Run: headless pygame with SDL's dummy video driver; simulated clock (each Clock.tick advances the game by its frame time, no real sleeping); random seed 0; keys injected as events and as key.get_pressed() state; no mouse input.
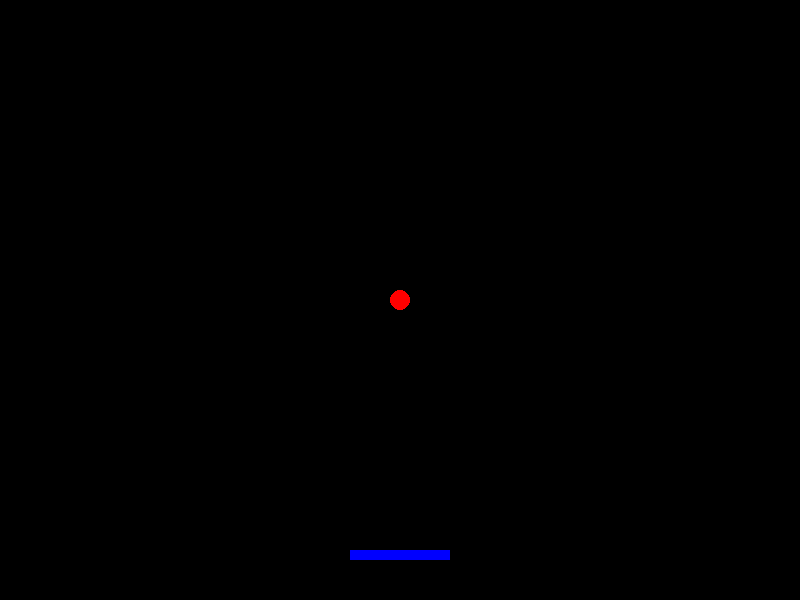
Frame 1 of 4 · flips 1–60 · no input
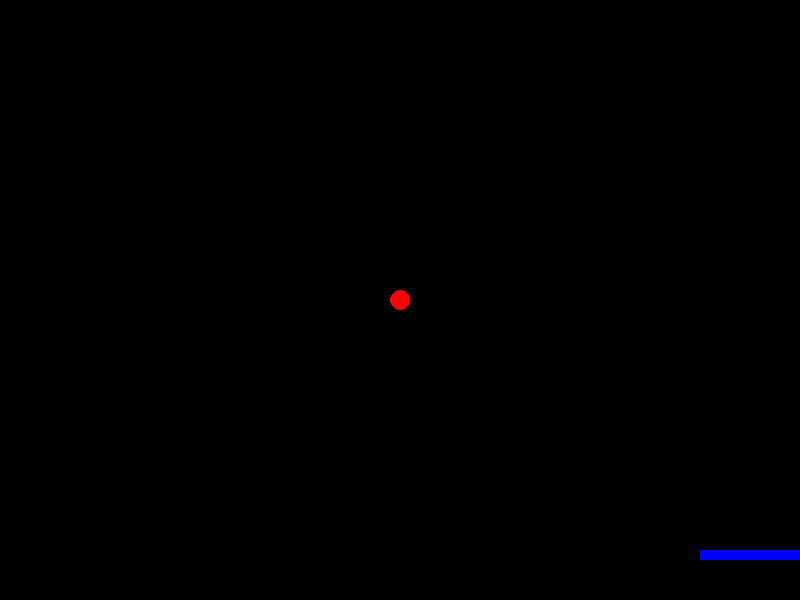
Frame 2 of 4 · flips 61–180 · tapped SPACE, RETURN · held RIGHT (→), D
Frame 3 of 4 · flips 181–300 · held DOWN (↓), S · screen unchanged from frame 2, image omitted
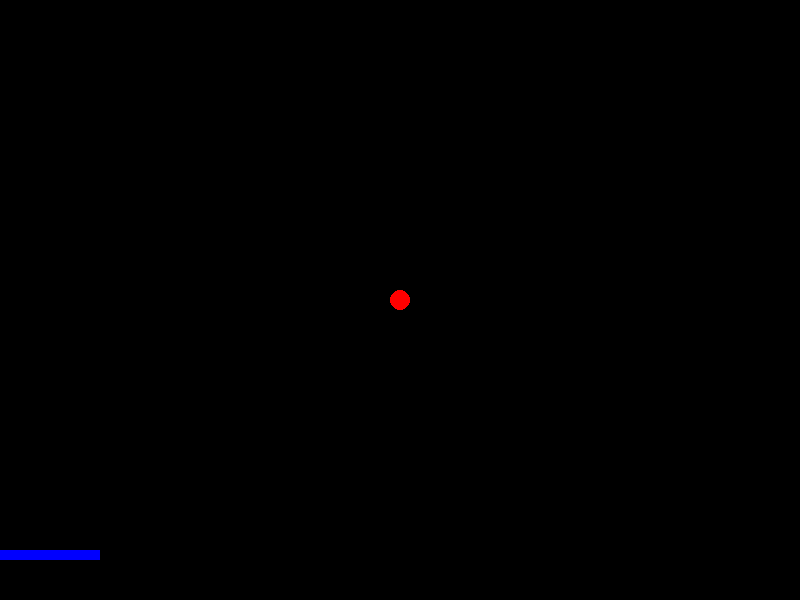
Frame 4 of 4 · flips 301–420 · held LEFT (←), A, UP (↑), W

The pygame program that drew these frames:

import pygame
import sys

# Initialize Pygame
pygame.init()

# Constants
WIDTH, HEIGHT = 800, 600
BLACK = (0, 0, 0)
WHITE = (255, 255, 255)
RED = (255, 0, 0)
BLUE = (0, 0, 255)

# Create screen
screen = pygame.display.set_mode((WIDTH, HEIGHT))
pygame.display.set_caption("Breakout")

# Game variables
ball_radius = 10
ball_x = WIDTH // 2
ball_y = HEIGHT // 2
ball_dx = 5
ball_dy = 5

paddle_width = 100
paddle_height = 10
paddle_x = (WIDTH - paddle_width) // 2
paddle_y = HEIGHT - 50
paddle_speed = 10

# Main game loop
while True:
    for event in pygame.event.get():
        if event.type == pygame.QUIT:
            pygame.quit()
            sys.exit()

    # Move the paddle
    keys = pygame.key.get_pressed()
    if keys[pygame.K_LEFT] and paddle_x > 0:
        paddle_x -= paddle_speed
    if keys[pygame.K_RIGHT] and paddle_x < WIDTH - paddle_width:
        paddle_x += paddle_speed

    # Move the ball
    ball_x += ball_dx
    ball_y += ball_dy

    # Bounce the ball off walls
    if ball_x <= ball_radius or ball_x >= WIDTH - ball_radius:
        ball_dx = -ball_dx
    if ball_y <= ball_radius:
        ball_dy = -ball_dy

    # Bounce the ball off the paddle
    if ball_y >= paddle_y - ball_radius and paddle_x <= ball_x <= paddle_x + paddle_width:
        ball_dy = -ball_dy

    # Game over if ball falls off the bottom
    if ball_y >= HEIGHT:
        ball_x = WIDTH // 2
        ball_y = HEIGHT // 2
        ball_dx = 5
        ball_dy = 5

    # Clear the screen
    screen.fill(BLACK)

    # Draw the ball
    pygame.draw.circle(screen, RED, (ball_x, ball_y), ball_radius)

    # Draw the paddle
    pygame.draw.rect(screen, BLUE, (paddle_x, paddle_y, paddle_width, paddle_height))

    # Update the display
    pygame.display.flip()

    # Cap the frame rate
    pygame.time.Clock().tick(60)
